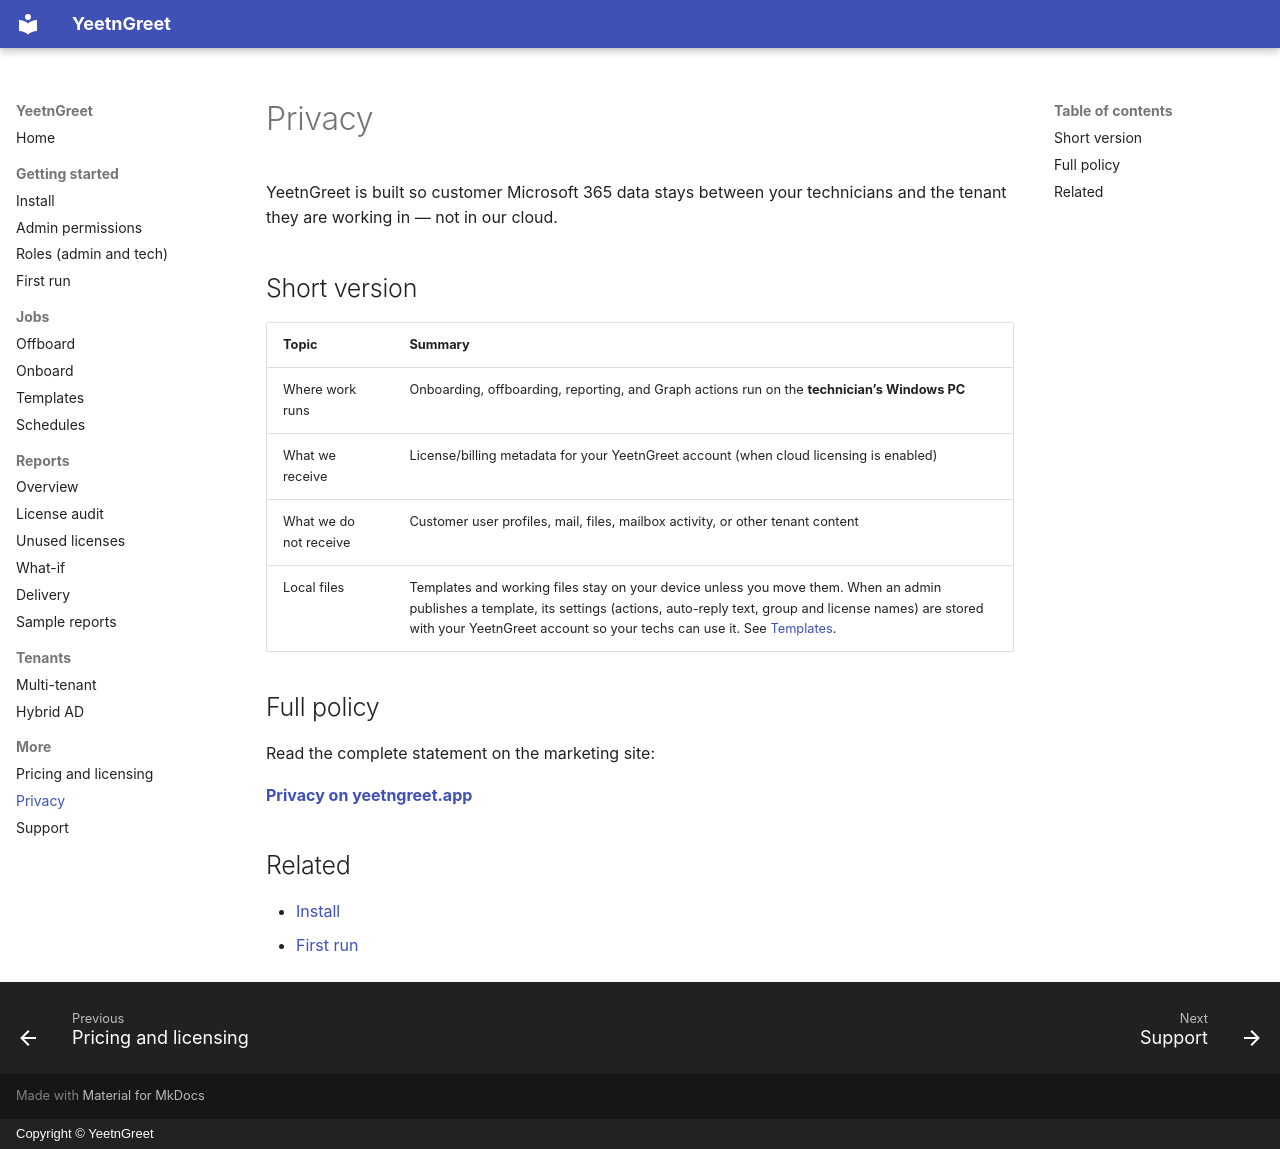

repository: darrenbell09/yeetngreet-site · page: privacy/index.html · generator: mkdocs · copyright: Copyright © YeetnGreet

---
description: 'YeetnGreet privacy: Microsoft 365 work stays on technician PCs; cloud
  holds license and billing data.'
---

# Privacy

YeetnGreet is built so customer Microsoft 365 data stays between your technicians and the tenant they are working in — not in our cloud.

## Short version

| Topic | Summary |
| --- | --- |
| Where work runs | Onboarding, offboarding, reporting, and Graph actions run on the **technician’s Windows PC** |
| What we receive | License/billing metadata for your YeetnGreet account (when cloud licensing is enabled) |
| What we do not receive | Customer user profiles, mail, files, mailbox activity, or other tenant content |
| Local files | Templates and working files stay on your device unless you move them. When an admin publishes a template, its settings (actions, auto-reply text, group and license names) are stored with your YeetnGreet account so your techs can use it. See [Templates](jobs/templates.md). |

## Full policy

Read the complete statement on the marketing site:

**[Privacy on yeetngreet.app](https://yeetngreet.app/privacy.html)**

## Related

- [Install](getting-started/install.md)
- [First run](getting-started/first-run.md)
